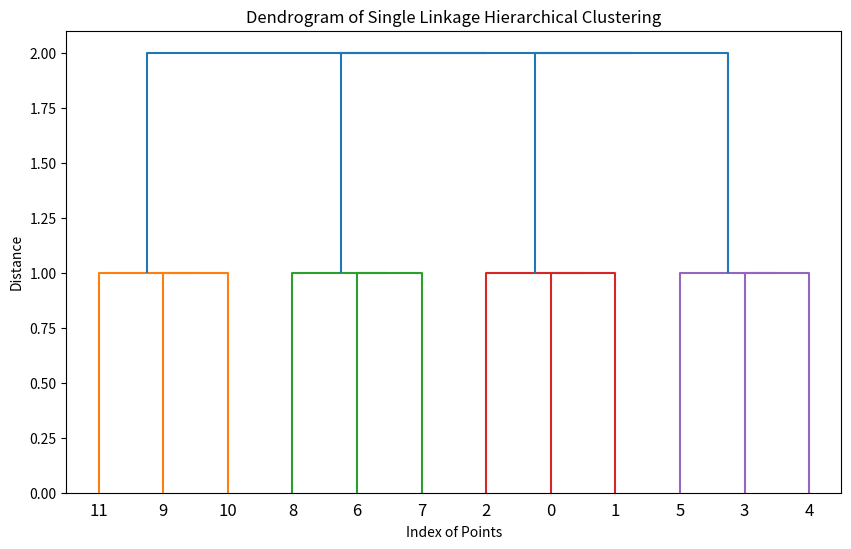

Recreate this plot in Python.
import matplotlib.pyplot as plt
from scipy.cluster.hierarchy import dendrogram, single
from scipy.spatial.distance import pdist

# Your data points
X = [[0, 0], [0, 1], [1, 0],
     [0, 4], [0, 3], [1, 4],
     [4, 0], [3, 0], [4, 1],
     [4, 4], [3, 4], [4, 3]]

# Calculate the pairwise distances between the points using Euclidean distance
distance_matrix = pdist(X)

# Perform single linkage hierarchical clustering
Z = single(distance_matrix)

# Create and display the dendrogram
plt.figure(figsize=(10, 6))
dendrogram(Z)
plt.title("Dendrogram of Single Linkage Hierarchical Clustering")
plt.xlabel("Index of Points")
plt.ylabel("Distance")
plt.show()
